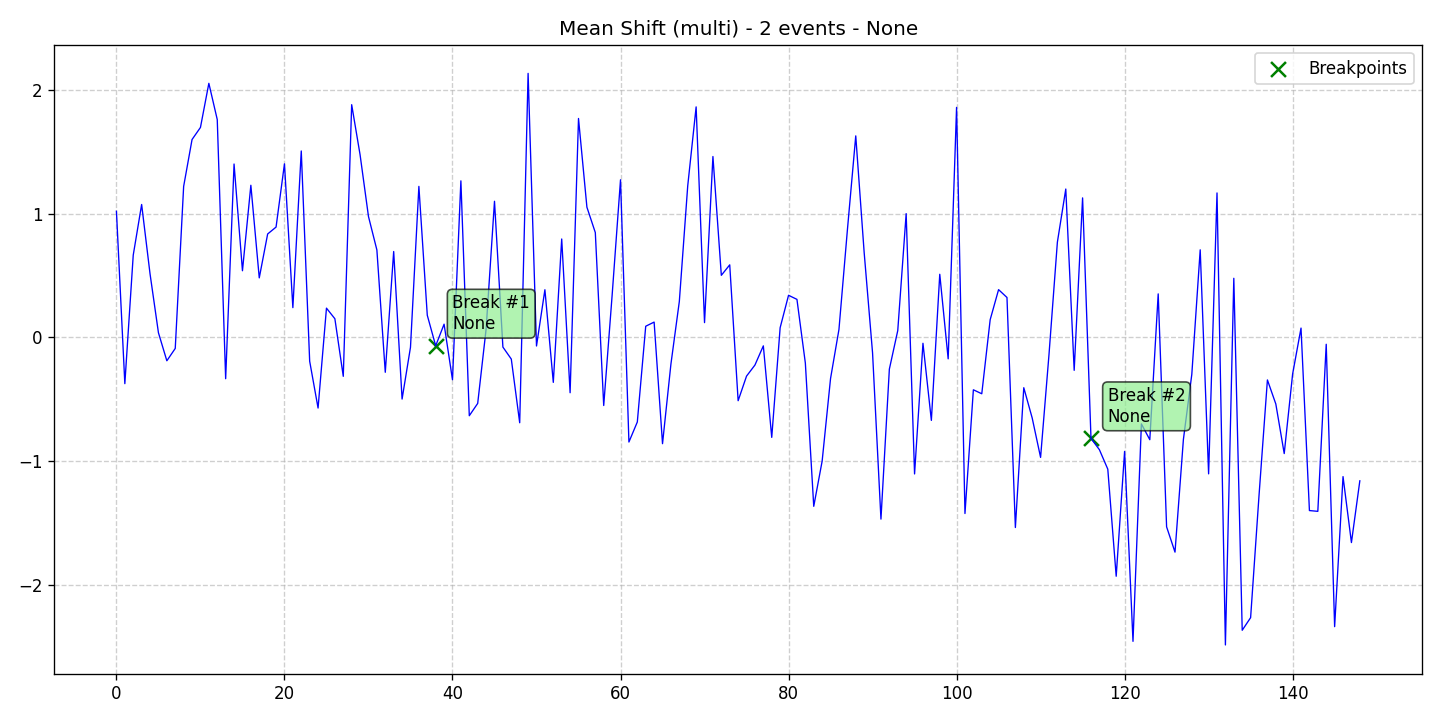

The file beside this chart, header and first rows:
data, stationary, det_lin_up, det_lin_down, det_quad, det_cubic, det_exp, det_damped, stoc_trend, volatility, single_seas, multiple_seas, point_anom_single, point_anom_multi, collect_anom, context_anom, mean_shift, var_shift, trend_shift, date, is_break, is_anomaly, is_multi, location_beginning
1.018, 0, 0, 0, 0, 0, 0, 0, 0, 0, 0, 0, 0, 0, 0, 0, 1, 0, 0, 2020-01-01, 0, 0, 1, 0
-0.3736, 0, 0, 0, 0, 0, 0, 0, 0, 0, 0, 0, 0, 0, 0, 0, 1, 0, 0, 2020-01-02, 0, 0, 1, 0
0.6643, 0, 0, 0, 0, 0, 0, 0, 0, 0, 0, 0, 0, 0, 0, 0, 1, 0, 0, 2020-01-03, 0, 0, 1, 0
1.073, 0, 0, 0, 0, 0, 0, 0, 0, 0, 0, 0, 0, 0, 0, 0, 1, 0, 0, 2020-01-04, 0, 0, 1, 0
0.5128, 0, 0, 0, 0, 0, 0, 0, 0, 0, 0, 0, 0, 0, 0, 0, 1, 0, 0, 2020-01-05, 0, 0, 1, 0
0.03733, 0, 0, 0, 0, 0, 0, 0, 0, 0, 0, 0, 0, 0, 0, 0, 1, 0, 0, 2020-01-06, 0, 0, 1, 0
-0.1888, 0, 0, 0, 0, 0, 0, 0, 0, 0, 0, 0, 0, 0, 0, 0, 1, 0, 0, 2020-01-07, 0, 0, 1, 0
-0.08918, 0, 0, 0, 0, 0, 0, 0, 0, 0, 0, 0, 0, 0, 0, 0, 1, 0, 0, 2020-01-08, 0, 0, 1, 0
1.219, 0, 0, 0, 0, 0, 0, 0, 0, 0, 0, 0, 0, 0, 0, 0, 1, 0, 0, 2020-01-09, 0, 0, 1, 0
1.597, 0, 0, 0, 0, 0, 0, 0, 0, 0, 0, 0, 0, 0, 0, 0, 1, 0, 0, 2020-01-10, 0, 0, 1, 0
1.695, 0, 0, 0, 0, 0, 0, 0, 0, 0, 0, 0, 0, 0, 0, 0, 1, 0, 0, 2020-01-11, 0, 0, 1, 0
2.051, 0, 0, 0, 0, 0, 0, 0, 0, 0, 0, 0, 0, 0, 0, 0, 1, 0, 0, 2020-01-12, 0, 0, 1, 0
1.759, 0, 0, 0, 0, 0, 0, 0, 0, 0, 0, 0, 0, 0, 0, 0, 1, 0, 0, 2020-01-13, 0, 0, 1, 0
-0.3336, 0, 0, 0, 0, 0, 0, 0, 0, 0, 0, 0, 0, 0, 0, 0, 1, 0, 0, 2020-01-14, 0, 0, 1, 0
1.4, 0, 0, 0, 0, 0, 0, 0, 0, 0, 0, 0, 0, 0, 0, 0, 1, 0, 0, 2020-01-15, 0, 0, 1, 0
0.538, 0, 0, 0, 0, 0, 0, 0, 0, 0, 0, 0, 0, 0, 0, 0, 1, 0, 0, 2020-01-16, 0, 0, 1, 0
1.228, 0, 0, 0, 0, 0, 0, 0, 0, 0, 0, 0, 0, 0, 0, 0, 1, 0, 0, 2020-01-17, 0, 0, 1, 0
0.4804, 0, 0, 0, 0, 0, 0, 0, 0, 0, 0, 0, 0, 0, 0, 0, 1, 0, 0, 2020-01-18, 0, 0, 1, 0
0.8348, 0, 0, 0, 0, 0, 0, 0, 0, 0, 0, 0, 0, 0, 0, 0, 1, 0, 0, 2020-01-19, 0, 0, 1, 0
0.8906, 0, 0, 0, 0, 0, 0, 0, 0, 0, 0, 0, 0, 0, 0, 0, 1, 0, 0, 2020-01-20, 0, 0, 1, 0
1.401, 0, 0, 0, 0, 0, 0, 0, 0, 0, 0, 0, 0, 0, 0, 0, 1, 0, 0, 2020-01-21, 0, 0, 1, 0
0.2401, 0, 0, 0, 0, 0, 0, 0, 0, 0, 0, 0, 0, 0, 0, 0, 1, 0, 0, 2020-01-22, 0, 0, 1, 0
1.505, 0, 0, 0, 0, 0, 0, 0, 0, 0, 0, 0, 0, 0, 0, 0, 1, 0, 0, 2020-01-23, 0, 0, 1, 0
-0.1922, 0, 0, 0, 0, 0, 0, 0, 0, 0, 0, 0, 0, 0, 0, 0, 1, 0, 0, 2020-01-24, 0, 0, 1, 0
-0.5704, 0, 0, 0, 0, 0, 0, 0, 0, 0, 0, 0, 0, 0, 0, 0, 1, 0, 0, 2020-01-25, 0, 0, 1, 0
0.236, 0, 0, 0, 0, 0, 0, 0, 0, 0, 0, 0, 0, 0, 0, 0, 1, 0, 0, 2020-01-26, 0, 0, 1, 0
0.1506, 0, 0, 0, 0, 0, 0, 0, 0, 0, 0, 0, 0, 0, 0, 0, 1, 0, 0, 2020-01-27, 0, 0, 1, 0
-0.3144, 0, 0, 0, 0, 0, 0, 0, 0, 0, 0, 0, 0, 0, 0, 0, 1, 0, 0, 2020-01-28, 0, 0, 1, 0
1.879, 0, 0, 0, 0, 0, 0, 0, 0, 0, 0, 0, 0, 0, 0, 0, 1, 0, 0, 2020-01-29, 0, 0, 1, 0
1.475, 0, 0, 0, 0, 0, 0, 0, 0, 0, 0, 0, 0, 0, 0, 0, 1, 0, 0, 2020-01-30, 0, 0, 1, 0
0.9759, 0, 0, 0, 0, 0, 0, 0, 0, 0, 0, 0, 0, 0, 0, 0, 1, 0, 0, 2020-01-31, 0, 0, 1, 0
0.706, 0, 0, 0, 0, 0, 0, 0, 0, 0, 0, 0, 0, 0, 0, 0, 1, 0, 0, 2020-02-01, 0, 0, 1, 0
-0.2817, 0, 0, 0, 0, 0, 0, 0, 0, 0, 0, 0, 0, 0, 0, 0, 1, 0, 0, 2020-02-02, 0, 0, 1, 0
0.6932, 0, 0, 0, 0, 0, 0, 0, 0, 0, 0, 0, 0, 0, 0, 0, 1, 0, 0, 2020-02-03, 0, 0, 1, 0
-0.498, 0, 0, 0, 0, 0, 0, 0, 0, 0, 0, 0, 0, 0, 0, 0, 1, 0, 0, 2020-02-04, 0, 0, 1, 0
-0.07971, 0, 0, 0, 0, 0, 0, 0, 0, 0, 0, 0, 0, 0, 0, 0, 1, 0, 0, 2020-02-05, 0, 0, 1, 0
1.219, 0, 0, 0, 0, 0, 0, 0, 0, 0, 0, 0, 0, 0, 0, 0, 1, 0, 0, 2020-02-06, 0, 0, 1, 0
0.1786, 0, 0, 0, 0, 0, 0, 0, 0, 0, 0, 0, 0, 0, 0, 0, 1, 0, 0, 2020-02-07, 0, 0, 1, 0
-0.06773, 0, 0, 0, 0, 0, 0, 0, 0, 0, 0, 0, 0, 0, 0, 0, 1, 0, 0, 2020-02-08, 1, 0, 1, 0
0.1066, 0, 0, 0, 0, 0, 0, 0, 0, 0, 0, 0, 0, 0, 0, 0, 1, 0, 0, 2020-02-09, 0, 0, 1, 0
-0.342, 0, 0, 0, 0, 0, 0, 0, 0, 0, 0, 0, 0, 0, 0, 0, 1, 0, 0, 2020-02-10, 0, 0, 1, 0
1.264, 0, 0, 0, 0, 0, 0, 0, 0, 0, 0, 0, 0, 0, 0, 0, 1, 0, 0, 2020-02-11, 0, 0, 1, 0
-0.6324, 0, 0, 0, 0, 0, 0, 0, 0, 0, 0, 0, 0, 0, 0, 0, 1, 0, 0, 2020-02-12, 0, 0, 1, 0
-0.5331, 0, 0, 0, 0, 0, 0, 0, 0, 0, 0, 0, 0, 0, 0, 0, 1, 0, 0, 2020-02-13, 0, 0, 1, 0
0.06575, 0, 0, 0, 0, 0, 0, 0, 0, 0, 0, 0, 0, 0, 0, 0, 1, 0, 0, 2020-02-14, 0, 0, 1, 0
1.099, 0, 0, 0, 0, 0, 0, 0, 0, 0, 0, 0, 0, 0, 0, 0, 1, 0, 0, 2020-02-15, 0, 0, 1, 0
-0.07817, 0, 0, 0, 0, 0, 0, 0, 0, 0, 0, 0, 0, 0, 0, 0, 1, 0, 0, 2020-02-16, 0, 0, 1, 0
-0.1751, 0, 0, 0, 0, 0, 0, 0, 0, 0, 0, 0, 0, 0, 0, 0, 1, 0, 0, 2020-02-17, 0, 0, 1, 0
-0.6892, 0, 0, 0, 0, 0, 0, 0, 0, 0, 0, 0, 0, 0, 0, 0, 1, 0, 0, 2020-02-18, 0, 0, 1, 0
2.131, 0, 0, 0, 0, 0, 0, 0, 0, 0, 0, 0, 0, 0, 0, 0, 1, 0, 0, 2020-02-19, 0, 0, 1, 0
-0.06946, 0, 0, 0, 0, 0, 0, 0, 0, 0, 0, 0, 0, 0, 0, 0, 1, 0, 0, 2020-02-20, 0, 0, 1, 0
0.3847, 0, 0, 0, 0, 0, 0, 0, 0, 0, 0, 0, 0, 0, 0, 0, 1, 0, 0, 2020-02-21, 0, 0, 1, 0
-0.3631, 0, 0, 0, 0, 0, 0, 0, 0, 0, 0, 0, 0, 0, 0, 0, 1, 0, 0, 2020-02-22, 0, 0, 1, 0
0.7944, 0, 0, 0, 0, 0, 0, 0, 0, 0, 0, 0, 0, 0, 0, 0, 1, 0, 0, 2020-02-23, 0, 0, 1, 0
-0.4469, 0, 0, 0, 0, 0, 0, 0, 0, 0, 0, 0, 0, 0, 0, 0, 1, 0, 0, 2020-02-24, 0, 0, 1, 0
1.767, 0, 0, 0, 0, 0, 0, 0, 0, 0, 0, 0, 0, 0, 0, 0, 1, 0, 0, 2020-02-25, 0, 0, 1, 0
1.051, 0, 0, 0, 0, 0, 0, 0, 0, 0, 0, 0, 0, 0, 0, 0, 1, 0, 0, 2020-02-26, 0, 0, 1, 0
0.8463, 0, 0, 0, 0, 0, 0, 0, 0, 0, 0, 0, 0, 0, 0, 0, 1, 0, 0, 2020-02-27, 0, 0, 1, 0
-0.5499, 0, 0, 0, 0, 0, 0, 0, 0, 0, 0, 0, 0, 0, 0, 0, 1, 0, 0, 2020-02-28, 0, 0, 1, 0
0.3382, 0, 0, 0, 0, 0, 0, 0, 0, 0, 0, 0, 0, 0, 0, 0, 1, 0, 0, 2020-02-29, 0, 0, 1, 0
... 89 more rows
